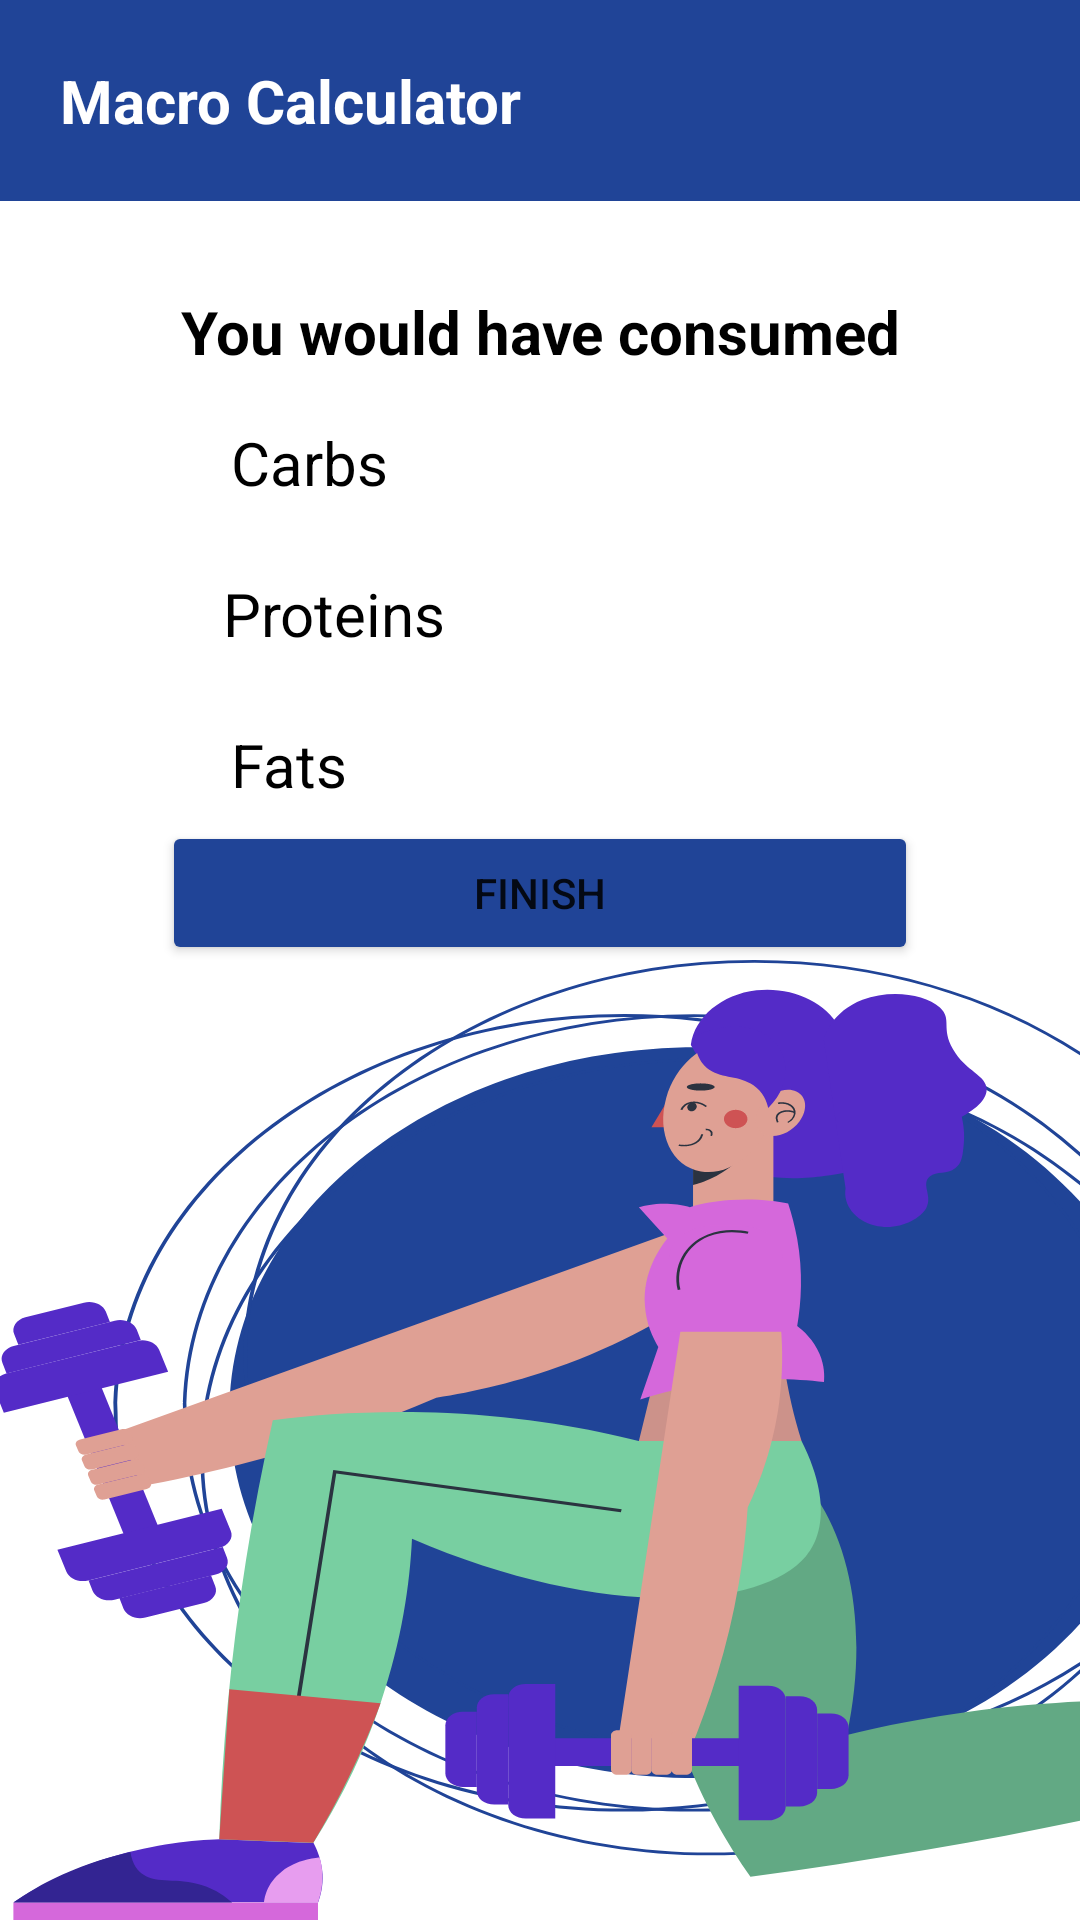

Produce the Android XML layout that renders to this screen, including the resource entries it uses.
<!-- AndroidManifest.xml: application theme Theme.Titan_Fit -->
<!-- res/layout/fragment_macro_result.xml -->
<?xml version="1.0" encoding="utf-8"?>
<androidx.constraintlayout.widget.ConstraintLayout
    xmlns:android="http://schemas.android.com/apk/res/android"
    xmlns:tools="http://schemas.android.com/tools"
    android:layout_width="match_parent"
    android:layout_height="match_parent"
    xmlns:app="http://schemas.android.com/apk/res-auto"
    tools:context=".ui.macro.MacroResultFragment">

    <TextView
        android:id="@+id/title"
        android:layout_width="match_parent"
        android:layout_height="wrap_content"
        android:background="?attr/colorSecondary"
        android:padding="20dp"
        android:text="Macro Calculator"
        android:textColor="?attr/colorOnPrimary"
        android:textSize="20sp"
        android:textStyle="bold"
        app:layout_constraintEnd_toEndOf="parent"
        app:layout_constraintStart_toStartOf="parent"
        app:layout_constraintTop_toTopOf="parent"
        />

    <TextView
        android:id="@+id/text"
        android:layout_width="match_parent"
        android:layout_height="wrap_content"
        android:layout_marginTop="30dp"
        android:text="You would have consumed"
        android:textAlignment="center"
        android:textColor="?attr/colorOnSecondary"
        android:textSize="20sp"
        android:textStyle="bold"
        app:layout_constraintEnd_toEndOf="parent"
        app:layout_constraintStart_toStartOf="parent"
        app:layout_constraintTop_toBottomOf="@id/title" />

    <androidx.constraintlayout.widget.ConstraintLayout
        android:id="@+id/carbs"
        android:layout_width="match_parent"
        android:layout_height="wrap_content"
        android:layout_marginTop="10dp"
        app:layout_constraintEnd_toEndOf="parent"
        app:layout_constraintStart_toStartOf="parent"
        app:layout_constraintTop_toBottomOf="@id/text">

        <TextView
            android:id="@+id/carbsTV"
            android:layout_width="wrap_content"
            android:layout_height="wrap_content"
            android:text="Carbs"
            android:textColor="?attr/colorOnSecondary"
            android:textSize="20sp"
            app:layout_constraintBottom_toBottomOf="parent"
            app:layout_constraintEnd_toEndOf="@id/carbs"
            app:layout_constraintHorizontal_bias="0.25"
            app:layout_constraintStart_toStartOf="@id/carbs"
            app:layout_constraintTop_toTopOf="@id/carbs" />

        <TextView
            android:id="@+id/carbs_result"
            android:layout_width="wrap_content"
            android:layout_height="wrap_content"
            android:text=""
            android:textColor="?attr/colorSecondary"
            android:textSize="30sp"
            android:textStyle="bold"
            app:layout_constraintEnd_toEndOf="@id/carbs"
            app:layout_constraintHorizontal_bias="0.7"
            app:layout_constraintStart_toStartOf="@id/carbs"
            app:layout_constraintBottom_toBottomOf="@id/carbs"
            app:layout_constraintTop_toTopOf="@id/carbs" />
    </androidx.constraintlayout.widget.ConstraintLayout>
    <androidx.constraintlayout.widget.ConstraintLayout
        android:id="@+id/protiens"
        android:layout_width="match_parent"
        android:layout_height="wrap_content"
        android:layout_marginTop="10dp"
        app:layout_constraintEnd_toEndOf="parent"
        app:layout_constraintStart_toStartOf="parent"
        app:layout_constraintTop_toBottomOf="@id/carbs">

        <TextView
            android:id="@+id/proteinsTV"
            android:layout_width="wrap_content"
            android:layout_height="wrap_content"
            android:text="Proteins"
            android:textSize="20sp"
            android:textColor="?attr/colorOnSecondary"
            app:layout_constraintBottom_toBottomOf="parent"
            app:layout_constraintEnd_toEndOf="@id/protiens"
            app:layout_constraintHorizontal_bias="0.26"
            app:layout_constraintStart_toStartOf="@id/protiens"
            app:layout_constraintTop_toTopOf="@id/protiens" />

        <TextView
            android:id="@+id/protiens_result"
            android:layout_width="wrap_content"
            android:layout_height="wrap_content"
            android:text=""
            android:textColor="?attr/colorSecondary"
            android:textSize="30sp"
            android:textStyle="bold"
            app:layout_constraintEnd_toEndOf="@id/protiens"
            app:layout_constraintHorizontal_bias="0.7"
            app:layout_constraintStart_toStartOf="@id/protiens"
            app:layout_constraintBottom_toBottomOf="@id/protiens"
            app:layout_constraintTop_toTopOf="@id/protiens" />
    </androidx.constraintlayout.widget.ConstraintLayout>
    <androidx.constraintlayout.widget.ConstraintLayout
        android:id="@+id/fats"
        android:layout_width="match_parent"
        android:layout_height="wrap_content"
        android:layout_marginTop="10dp"
        app:layout_constraintEnd_toEndOf="parent"
        app:layout_constraintStart_toStartOf="parent"
        app:layout_constraintTop_toBottomOf="@id/protiens">

        <TextView
            android:id="@+id/fatsTV"
            android:layout_width="wrap_content"
            android:layout_height="wrap_content"
            android:text="Fats"
            android:textColor="?attr/colorOnSecondary"
            android:textSize="20sp"
            app:layout_constraintBottom_toBottomOf="parent"
            app:layout_constraintEnd_toEndOf="@id/fats"
            app:layout_constraintHorizontal_bias="0.24"
            app:layout_constraintStart_toStartOf="@id/fats"
            app:layout_constraintTop_toTopOf="@id/fats" />

        <TextView
            android:id="@+id/fats_result"
            android:layout_width="wrap_content"
            android:layout_height="wrap_content"
            android:text=""
            android:textColor="?attr/colorSecondary"
            android:textSize="30sp"
            android:textStyle="bold"
            app:layout_constraintEnd_toEndOf="@id/fats"
            app:layout_constraintHorizontal_bias="0.7"
            app:layout_constraintStart_toStartOf="@id/fats"
            app:layout_constraintBottom_toBottomOf="@id/fats"
            app:layout_constraintTop_toTopOf="@id/fats" />
    </androidx.constraintlayout.widget.ConstraintLayout>


    <Button
        android:id="@+id/finish_btn"
        android:layout_width="0dp"
        android:layout_height="wrap_content"
        android:text="Finish"
        android:backgroundTint="?attr/colorSecondary"
        app:layout_constraintBottom_toTopOf="@+id/imageView"
        app:layout_constraintEnd_toEndOf="parent"
        app:layout_constraintStart_toStartOf="parent"
        app:layout_constraintTop_toBottomOf="@+id/fats"
        app:layout_constraintWidth_percent=".7" />


    <ImageView
        android:id="@+id/imageView"
        android:layout_width="match_parent"
        android:layout_height="0dp"
        android:scaleType="fitXY"
        android:src="@drawable/macro_img"
        app:layout_constraintBottom_toBottomOf="parent"
        app:layout_constraintEnd_toEndOf="parent"
        app:layout_constraintHeight_percent=".5"
        app:layout_constraintHorizontal_bias="0.0"
        app:layout_constraintStart_toStartOf="parent"
        app:layout_constraintTop_toBottomOf="@+id/title"
        app:layout_constraintVertical_bias="1.0" />

</androidx.constraintlayout.widget.ConstraintLayout>
<!-- resources referenced by this layout -->
<resources>
  <!-- drawable macro_img: vector/xml drawable (drawable, 13401 chars, omitted) -->
  <style name="Theme.Titan_Fit" parent="Theme.MaterialComponents.Light.NoActionBar">
          
          <item name="colorPrimary">@color/white</item>
          <item name="colorPrimaryVariant">@color/blue_light</item>
          <item name="colorOnPrimary">@color/white</item>
          
          <item name="colorSecondary">@color/blue</item>
          <item name="colorSecondaryVariant">@color/yellow_light</item>
          <item name="colorOnSecondary">@color/black</item>
          
          <item name="android:statusBarColor" tools:targetApi="l">?attr/colorSecondary</item>
          
      </style>
  <color name="white">#FFFFFFFF</color>
  <color name="blue_light">#4D69AB</color>
  <color name="blue">#204497</color>
  <color name="yellow_light">#e0c587</color>
  <color name="black">#FF000000</color>
</resources>
